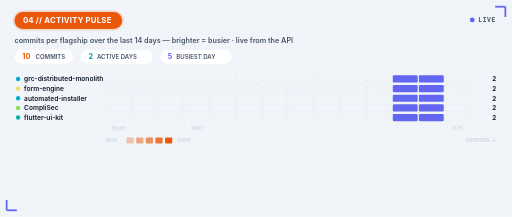
t = 0.00 s
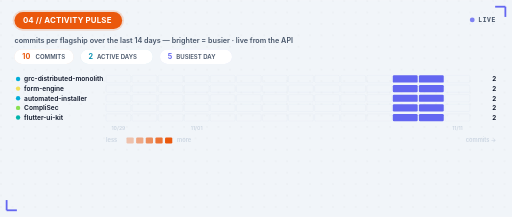
t = 0.20 s
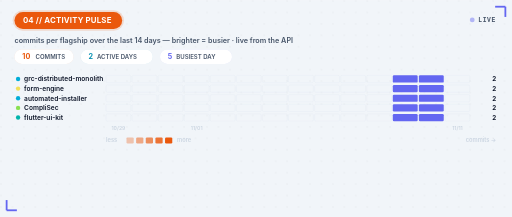
t = 0.60 s
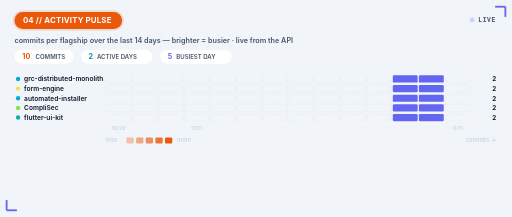
t = 0.80 s
t = 1.00 s: frame unchanged from t = 0.60 s, image omitted
t = 1.40 s: frame unchanged from t = 0.20 s, image omitted

The animated SVG that drew these frames (rendered in a browser with its animation timeline set to each time). Animation: 1 SMIL element (animate=1); one cycle of 1.60 s, repeats indefinitely.

<svg xmlns="http://www.w3.org/2000/svg" width="850" height="360" viewBox="0 0 850 360" role="img" font-family="'Inter','Outfit','Plus Jakarta Sans',system-ui,-apple-system,'Segoe UI',Roboto,sans-serif"><defs><pattern id="dgp" width="19" height="19" patternUnits="userSpaceOnUse"><circle cx="1.6" cy="1.6" r="1.15" fill="#0f172a" opacity="0.05"/></pattern></defs><rect x="0.0" y="0.0" width="850.0" height="360.0" fill="#f1f5f9"/><rect x="0.0" y="0.0" width="850.0" height="360.0" fill="url(#dgp)"/><line x1="822.0" y1="11.0" x2="839.0" y2="11.0" stroke="#6366f1" stroke-width="3"/><line x1="839.0" y1="11.0" x2="839.0" y2="28.0" stroke="#6366f1" stroke-width="3"/><line x1="11.0" y1="349.0" x2="28.0" y2="349.0" stroke="#6366f1" stroke-width="3"/><line x1="11.0" y1="332.0" x2="11.0" y2="349.0" stroke="#6366f1" stroke-width="3"/><rect x="21.0" y="17.0" width="184.8" height="34.0" rx="17" fill="#ea580c" opacity="0.18"/><rect x="24.0" y="20.0" width="178.8" height="28.0" rx="14" fill="#ea580c"/><text x="38.0" y="38.7" fill="#ffffff" style="font-family:'Inter','Outfit','Plus Jakarta Sans',system-ui,-apple-system,'Segoe UI',Roboto,sans-serif;font-size:13px;font-weight:700;letter-spacing:0.3px">04 // ACTIVITY PULSE</text><text x="24.0" y="72.0" fill="#475569" style="font-family:'Inter','Outfit','Plus Jakarta Sans',system-ui,-apple-system,'Segoe UI',Roboto,sans-serif;font-size:12px;font-weight:600">commits per flagship over the last 14 days — brighter = busier · live from the API</text><circle cx="784.0" cy="33.0" r="4" fill="#6366f1"><animate attributeName="opacity" values="1;0.25;1" dur="1.6s" repeatCount="indefinite"/></circle><text x="794.0" y="36.0" fill="#475569" style="font-family:'JetBrains Mono','Fira Code','Cascadia Code',ui-monospace,'SF Mono',Menlo,Consolas,monospace;font-size:10.5px;font-weight:800;letter-spacing:1px">LIVE</text><rect x="24.0" y="82.0" width="98.0" height="24.0" rx="12" fill="#ea580c" opacity="0.15"/><rect x="24.0" y="82.0" width="98.0" height="24.0" rx="12" fill="#ffffff"/><text x="37.0" y="98.0" fill="#ea580c" style="font-family:'Inter','Outfit','Plus Jakarta Sans',system-ui,-apple-system,'Segoe UI',Roboto,sans-serif;font-size:12px;font-weight:700">10</text><text x="59.0" y="98.0" fill="#475569" style="font-family:'Inter','Outfit','Plus Jakarta Sans',system-ui,-apple-system,'Segoe UI',Roboto,sans-serif;font-size:10px;font-weight:600">COMMITS</text><rect x="134.0" y="82.0" width="119.6" height="24.0" rx="12" fill="#0891b2" opacity="0.15"/><rect x="134.0" y="82.0" width="119.6" height="24.0" rx="12" fill="#ffffff"/><text x="147.0" y="98.0" fill="#0891b2" style="font-family:'Inter','Outfit','Plus Jakarta Sans',system-ui,-apple-system,'Segoe UI',Roboto,sans-serif;font-size:12px;font-weight:700">2</text><text x="161.0" y="98.0" fill="#475569" style="font-family:'Inter','Outfit','Plus Jakarta Sans',system-ui,-apple-system,'Segoe UI',Roboto,sans-serif;font-size:10px;font-weight:600">ACTIVE DAYS</text><rect x="265.6" y="82.0" width="119.6" height="24.0" rx="12" fill="#6366f1" opacity="0.15"/><rect x="265.6" y="82.0" width="119.6" height="24.0" rx="12" fill="#ffffff"/><text x="278.6" y="98.0" fill="#6366f1" style="font-family:'Inter','Outfit','Plus Jakarta Sans',system-ui,-apple-system,'Segoe UI',Roboto,sans-serif;font-size:12px;font-weight:700">5</text><text x="292.6" y="98.0" fill="#475569" style="font-family:'Inter','Outfit','Plus Jakarta Sans',system-ui,-apple-system,'Segoe UI',Roboto,sans-serif;font-size:10px;font-weight:600">BUSIEST DAY</text><circle cx="30.0" cy="131.0" r="3.6" fill="#00ADD8"/><text x="40.0" y="135.0" fill="#0f172a" style="font-family:'Inter','Outfit','Plus Jakarta Sans',system-ui,-apple-system,'Segoe UI',Roboto,sans-serif;font-size:11px;font-weight:600">grc-distributed-monolith</text><text x="824.0" y="135.0" fill="#0f172a" text-anchor="end" style="font-family:'Inter','Outfit','Plus Jakarta Sans',system-ui,-apple-system,'Segoe UI',Roboto,sans-serif;font-size:10.5px;font-weight:700">2</text><circle cx="30.0" cy="147.0" r="3.6" fill="#f1e05a"/><text x="40.0" y="151.0" fill="#0f172a" style="font-family:'Inter','Outfit','Plus Jakarta Sans',system-ui,-apple-system,'Segoe UI',Roboto,sans-serif;font-size:11px;font-weight:600">form-engine</text><text x="824.0" y="151.0" fill="#0f172a" text-anchor="end" style="font-family:'Inter','Outfit','Plus Jakarta Sans',system-ui,-apple-system,'Segoe UI',Roboto,sans-serif;font-size:10.5px;font-weight:700">2</text><circle cx="30.0" cy="163.0" r="3.6" fill="#00ADD8"/><text x="40.0" y="167.0" fill="#0f172a" style="font-family:'Inter','Outfit','Plus Jakarta Sans',system-ui,-apple-system,'Segoe UI',Roboto,sans-serif;font-size:11px;font-weight:600">automated-installer</text><text x="824.0" y="167.0" fill="#0f172a" text-anchor="end" style="font-family:'Inter','Outfit','Plus Jakarta Sans',system-ui,-apple-system,'Segoe UI',Roboto,sans-serif;font-size:10.5px;font-weight:700">2</text><circle cx="30.0" cy="179.0" r="3.6" fill="#89e051"/><text x="40.0" y="183.0" fill="#0f172a" style="font-family:'Inter','Outfit','Plus Jakarta Sans',system-ui,-apple-system,'Segoe UI',Roboto,sans-serif;font-size:11px;font-weight:600">CompliSec</text><text x="824.0" y="183.0" fill="#0f172a" text-anchor="end" style="font-family:'Inter','Outfit','Plus Jakarta Sans',system-ui,-apple-system,'Segoe UI',Roboto,sans-serif;font-size:10.5px;font-weight:700">2</text><circle cx="30.0" cy="195.0" r="3.6" fill="#00B4AB"/><text x="40.0" y="199.0" fill="#0f172a" style="font-family:'Inter','Outfit','Plus Jakarta Sans',system-ui,-apple-system,'Segoe UI',Roboto,sans-serif;font-size:11px;font-weight:600">flutter-ui-kit</text><text x="824.0" y="199.0" fill="#0f172a" text-anchor="end" style="font-family:'Inter','Outfit','Plus Jakarta Sans',system-ui,-apple-system,'Segoe UI',Roboto,sans-serif;font-size:10.5px;font-weight:700">2</text><g fill="none" stroke="#e2e8f0" stroke-width="0.5"><rect x="176.0" y="125.0" width="41.3" height="12" rx="2"/><rect x="219.3" y="125.0" width="41.3" height="12" rx="2"/><rect x="262.6" y="125.0" width="41.3" height="12" rx="2"/><rect x="305.9" y="125.0" width="41.3" height="12" rx="2"/><rect x="349.1" y="125.0" width="41.3" height="12" rx="2"/><rect x="392.4" y="125.0" width="41.3" height="12" rx="2"/><rect x="435.7" y="125.0" width="41.3" height="12" rx="2"/><rect x="479.0" y="125.0" width="41.3" height="12" rx="2"/><rect x="522.3" y="125.0" width="41.3" height="12" rx="2"/><rect x="565.6" y="125.0" width="41.3" height="12" rx="2"/><rect x="608.9" y="125.0" width="41.3" height="12" rx="2"/><rect x="738.7" y="125.0" width="41.3" height="12" rx="2"/><rect x="176.0" y="141.0" width="41.3" height="12" rx="2"/><rect x="219.3" y="141.0" width="41.3" height="12" rx="2"/><rect x="262.6" y="141.0" width="41.3" height="12" rx="2"/><rect x="305.9" y="141.0" width="41.3" height="12" rx="2"/><rect x="349.1" y="141.0" width="41.3" height="12" rx="2"/><rect x="392.4" y="141.0" width="41.3" height="12" rx="2"/><rect x="435.7" y="141.0" width="41.3" height="12" rx="2"/><rect x="479.0" y="141.0" width="41.3" height="12" rx="2"/><rect x="522.3" y="141.0" width="41.3" height="12" rx="2"/><rect x="565.6" y="141.0" width="41.3" height="12" rx="2"/><rect x="608.9" y="141.0" width="41.3" height="12" rx="2"/><rect x="738.7" y="141.0" width="41.3" height="12" rx="2"/><rect x="176.0" y="157.0" width="41.3" height="12" rx="2"/><rect x="219.3" y="157.0" width="41.3" height="12" rx="2"/><rect x="262.6" y="157.0" width="41.3" height="12" rx="2"/><rect x="305.9" y="157.0" width="41.3" height="12" rx="2"/><rect x="349.1" y="157.0" width="41.3" height="12" rx="2"/><rect x="392.4" y="157.0" width="41.3" height="12" rx="2"/><rect x="435.7" y="157.0" width="41.3" height="12" rx="2"/><rect x="479.0" y="157.0" width="41.3" height="12" rx="2"/><rect x="522.3" y="157.0" width="41.3" height="12" rx="2"/><rect x="565.6" y="157.0" width="41.3" height="12" rx="2"/><rect x="608.9" y="157.0" width="41.3" height="12" rx="2"/><rect x="738.7" y="157.0" width="41.3" height="12" rx="2"/><rect x="176.0" y="173.0" width="41.3" height="12" rx="2"/><rect x="219.3" y="173.0" width="41.3" height="12" rx="2"/><rect x="262.6" y="173.0" width="41.3" height="12" rx="2"/><rect x="305.9" y="173.0" width="41.3" height="12" rx="2"/><rect x="349.1" y="173.0" width="41.3" height="12" rx="2"/><rect x="392.4" y="173.0" width="41.3" height="12" rx="2"/><rect x="435.7" y="173.0" width="41.3" height="12" rx="2"/><rect x="479.0" y="173.0" width="41.3" height="12" rx="2"/><rect x="522.3" y="173.0" width="41.3" height="12" rx="2"/><rect x="565.6" y="173.0" width="41.3" height="12" rx="2"/><rect x="608.9" y="173.0" width="41.3" height="12" rx="2"/><rect x="738.7" y="173.0" width="41.3" height="12" rx="2"/><rect x="176.0" y="189.0" width="41.3" height="12" rx="2"/><rect x="219.3" y="189.0" width="41.3" height="12" rx="2"/><rect x="262.6" y="189.0" width="41.3" height="12" rx="2"/><rect x="305.9" y="189.0" width="41.3" height="12" rx="2"/><rect x="349.1" y="189.0" width="41.3" height="12" rx="2"/><rect x="392.4" y="189.0" width="41.3" height="12" rx="2"/><rect x="435.7" y="189.0" width="41.3" height="12" rx="2"/><rect x="479.0" y="189.0" width="41.3" height="12" rx="2"/><rect x="522.3" y="189.0" width="41.3" height="12" rx="2"/><rect x="565.6" y="189.0" width="41.3" height="12" rx="2"/><rect x="608.9" y="189.0" width="41.3" height="12" rx="2"/><rect x="738.7" y="189.0" width="41.3" height="12" rx="2"/></g><g><rect x="652.1" y="125.0" width="41.3" height="12" rx="2" fill="#6366f1" fill-opacity="1.0"/><rect x="695.4" y="125.0" width="41.3" height="12" rx="2" fill="#6366f1" fill-opacity="1.0"/><rect x="652.1" y="141.0" width="41.3" height="12" rx="2" fill="#6366f1" fill-opacity="1.0"/><rect x="695.4" y="141.0" width="41.3" height="12" rx="2" fill="#6366f1" fill-opacity="1.0"/><rect x="652.1" y="157.0" width="41.3" height="12" rx="2" fill="#6366f1" fill-opacity="1.0"/><rect x="695.4" y="157.0" width="41.3" height="12" rx="2" fill="#6366f1" fill-opacity="1.0"/><rect x="652.1" y="173.0" width="41.3" height="12" rx="2" fill="#6366f1" fill-opacity="1.0"/><rect x="695.4" y="173.0" width="41.3" height="12" rx="2" fill="#6366f1" fill-opacity="1.0"/><rect x="652.1" y="189.0" width="41.3" height="12" rx="2" fill="#6366f1" fill-opacity="1.0"/><rect x="695.4" y="189.0" width="41.3" height="12" rx="2" fill="#6366f1" fill-opacity="1.0"/></g><text x="196.6" y="216.0" fill="#cbd5e1" text-anchor="middle" style="font-family:'Inter','Outfit','Plus Jakarta Sans',system-ui,-apple-system,'Segoe UI',Roboto,sans-serif;font-size:8.5px;font-weight:600">10/29</text><text x="326.5" y="216.0" fill="#cbd5e1" text-anchor="middle" style="font-family:'Inter','Outfit','Plus Jakarta Sans',system-ui,-apple-system,'Segoe UI',Roboto,sans-serif;font-size:8.5px;font-weight:600">11/01</text><text x="759.4" y="216.0" fill="#cbd5e1" text-anchor="middle" style="font-family:'Inter','Outfit','Plus Jakarta Sans',system-ui,-apple-system,'Segoe UI',Roboto,sans-serif;font-size:8.5px;font-weight:600">11/11</text><text x="176.0" y="236.0" fill="#cbd5e1" style="font-family:'Inter','Outfit','Plus Jakarta Sans',system-ui,-apple-system,'Segoe UI',Roboto,sans-serif;font-size:9.5px;font-weight:600">less</text><rect x="210.0" y="228.0" width="12.0" height="10.0" rx="2" fill="#ea580c" opacity="0.32"/><rect x="226.0" y="228.0" width="12.0" height="10.0" rx="2" fill="#ea580c" opacity="0.49"/><rect x="242.0" y="228.0" width="12.0" height="10.0" rx="2" fill="#ea580c" opacity="0.66"/><rect x="258.0" y="228.0" width="12.0" height="10.0" rx="2" fill="#ea580c" opacity="0.83"/><rect x="274.0" y="228.0" width="12.0" height="10.0" rx="2" fill="#ea580c" opacity="1.0"/><text x="294.0" y="236.0" fill="#cbd5e1" style="font-family:'Inter','Outfit','Plus Jakarta Sans',system-ui,-apple-system,'Segoe UI',Roboto,sans-serif;font-size:9.5px;font-weight:600">more</text><text x="824.0" y="236.0" fill="#cbd5e1" text-anchor="end" style="font-family:'Inter','Outfit','Plus Jakarta Sans',system-ui,-apple-system,'Segoe UI',Roboto,sans-serif;font-size:9.5px;font-weight:600">commits →</text></svg>
